Run: headless pygame with SDL's dummy video driver; simulated clock (each Clock.tick advances the game by its frame time, no real sleeping); random seed 0; keys injected as events and as key.get_pressed() state; mouse plan: one left click at the window centre at the start of phase 2, then a move to the lower-right quarter at the start of phase 3.
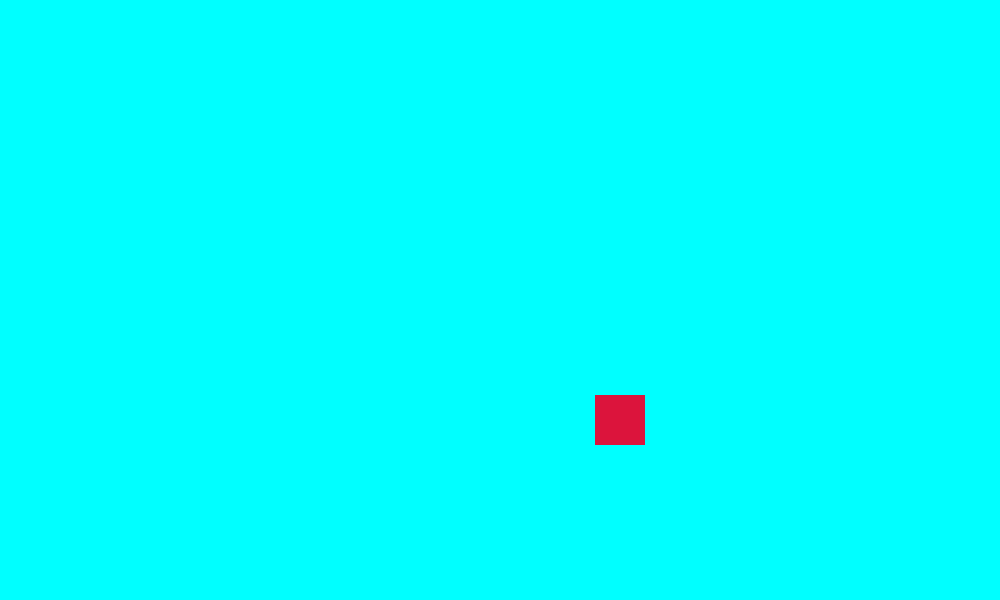
Frame 1 of 4 · flips 1–60 · no input
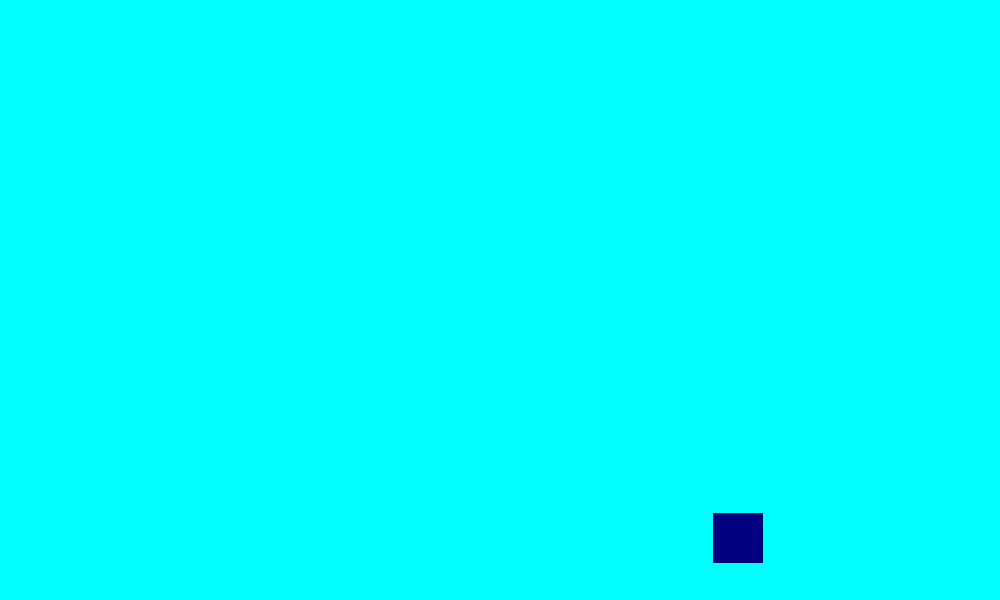
Frame 2 of 4 · flips 61–180 · clicked the window centre · tapped SPACE, RETURN · held RIGHT (→), D
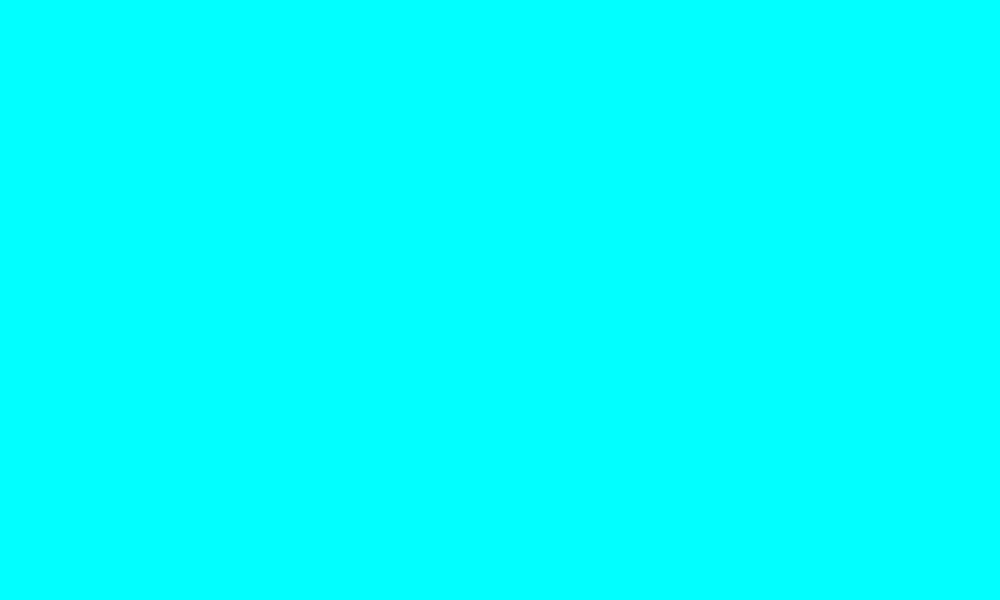
Frame 3 of 4 · flips 181–300 · moved the mouse to the lower-right quarter · held DOWN (↓), S
Frame 4 of 4 · flips 301–420 · held LEFT (←), A, UP (↑), W · screen unchanged from frame 3, image omitted

The pygame program that drew these frames:

import pygame
import random

pygame.init()

#define screen size
SCREEN_WIDTH = 1000
SCREEN_HEIGHT = 600
colours = ["crimson", "chartreuse", "coral", "darkorange", "forestgreen", "lime", "navy"]


#create game window
screen = pygame.display.set_mode((SCREEN_WIDTH, SCREEN_HEIGHT))
pygame.display.set_caption("Sprite Groups")

#frame rate
clock = pygame.time.Clock()
FPS = 60

#create class for squares


class Square(pygame.sprite.Sprite):
    def __init__(self, col, x, y):
        pygame.sprite.Sprite.__init__(self)
        self.image = pygame.Surface((50, 50))
        self.image.fill(col)
        self.rect = self.image.get_rect()
        self.rect.center = (x, y)

    def update(self):
        self.rect.move_ip(2, 2)

#create sprite group for squares
squares = pygame.sprite.Group()

#create square and add to squares group
square = Square("crimson", 500, 300)
squares.add(square)

#game loop
run = True
while run:

    clock.tick(FPS)

    #update background
    screen.fill("cyan")

    #update sprite group
    squares.update()

    #draw sprite group
    squares.draw(screen)

    # print(squares)

    #event handler
    for event in pygame.event.get():
        if event.type == pygame.MOUSEBUTTONDOWN:
          # get mouse coordinates
          pos = pygame.mouse.get_pos()
          # create square
          square = Square(random.choice(colours), pos[0], pos[1])
          squares.add(square)
        #quit program
        if event.type == pygame.QUIT:
            run = False

    #update display
    pygame.display.flip()

pygame.quit()
